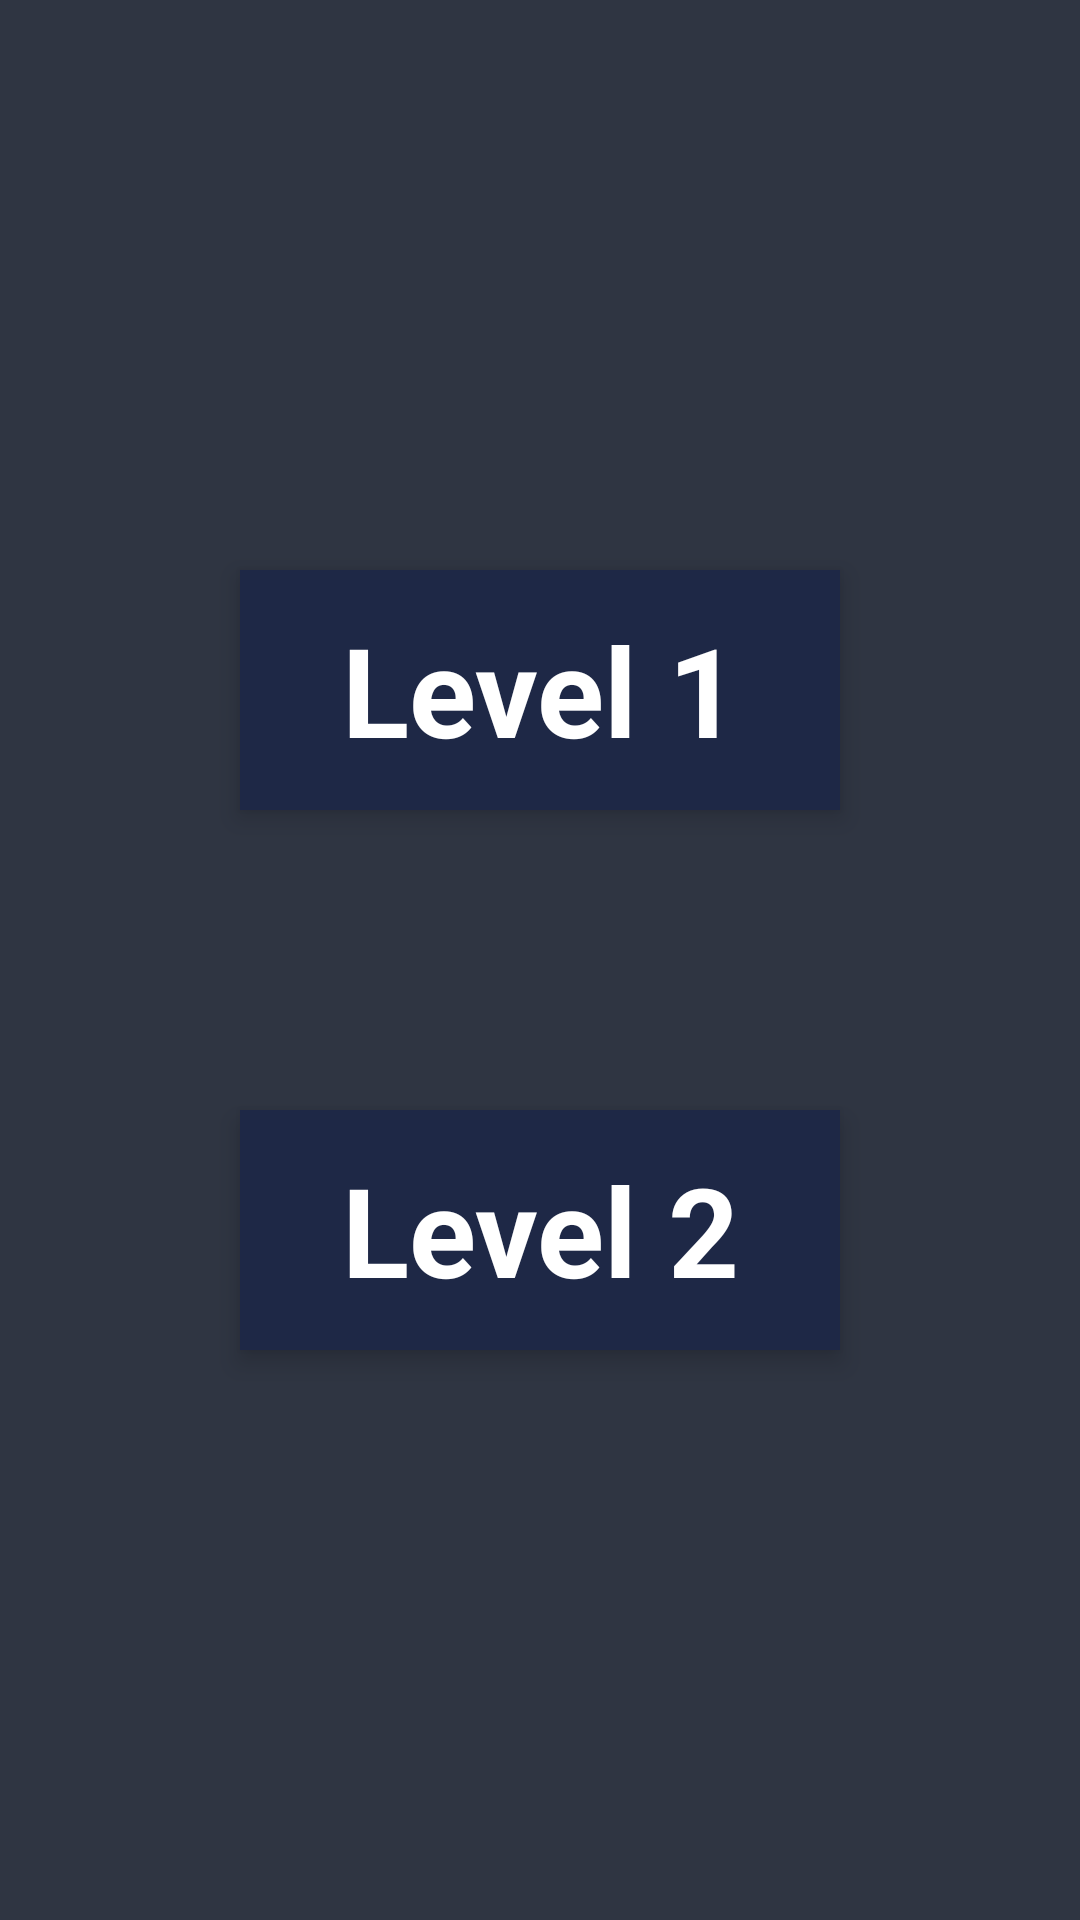

Write the Android layout XML for this screen, with the resource values it uses.
<!-- AndroidManifest.xml: application theme MyTheme -->
<!-- res/layout/activity_main.xml -->
<?xml version="1.0" encoding="utf-8"?>
<android.support.constraint.ConstraintLayout xmlns:android="http://schemas.android.com/apk/res/android"
    xmlns:app="http://schemas.android.com/apk/res-auto"
    xmlns:tools="http://schemas.android.com/tools"
    android:layout_width="match_parent"
    android:layout_height="match_parent"
    android:padding="10dp"
    tools:context=".MainActivity">

    <Button
        android:id="@+id/level1Btn"
        android:layout_width="200dp"
        android:layout_height="80dp"
        android:text="Level 1"
        android:textSize="20pt"
        android:textStyle="bold"
        android:textColor="@android:color/white"
        android:background="@drawable/button_custom"
        android:elevation="5dp"
        app:layout_constraintTop_toTopOf="parent"
        app:layout_constraintBottom_toBottomOf="@id/level2Btn"
        app:layout_constraintLeft_toLeftOf="parent"
        app:layout_constraintRight_toRightOf="parent"/>

    <Button
        android:id="@+id/level2Btn"
        android:layout_width="200dp"
        android:layout_height="80dp"
        android:text="Level 2"
        android:textSize="20pt"
        android:textStyle="bold"
        android:textColor="@android:color/white"
        android:background="@drawable/button_custom"
        android:elevation="5dp"
        app:layout_constraintTop_toTopOf="@id/level1Btn"
        app:layout_constraintBottom_toBottomOf="parent"
        app:layout_constraintLeft_toLeftOf="parent"
        app:layout_constraintRight_toRightOf="parent"/>

    <TextView
        android:id="@+id/mainMenuPoint"
        android:layout_width="wrap_content"
        android:layout_height="wrap_content"
        android:textColor="@color/correct"
        android:textStyle="bold"
        android:textSize="12pt"
        app:layout_constraintRight_toRightOf="parent"
        app:layout_constraintLeft_toRightOf="@id/mainMenuTries"
        app:layout_constraintTop_toBottomOf="@id/level2Btn"
        app:layout_constraintBottom_toBottomOf="parent"/>

    <TextView
        android:id="@+id/mainMenuTries"
        android:layout_width="wrap_content"
        android:layout_height="wrap_content"
        android:textColor="@android:color/white"
        android:textStyle="bold"
        android:textSize="12pt"
        app:layout_constraintLeft_toLeftOf="parent"
        app:layout_constraintRight_toLeftOf="@id/mainMenuPoint"
        app:layout_constraintBottom_toBottomOf="parent"
        app:layout_constraintTop_toBottomOf="@id/level2Btn"/>
</android.support.constraint.ConstraintLayout>
<!-- resources referenced by this layout -->
<resources>
  <color name="correct">#2ED573</color>
  <!-- drawable button_custom (drawable-v24) -->
  <?xml version="1.0" encoding="utf-8"?>
  <selector xmlns:android="http://schemas.android.com/apk/res/android">
      <item android:drawable="@drawable/button_shape_pressed"
          android:state_pressed="true" />
      <item android:drawable="@drawable/button_shape_focused"
          android:state_focused="true" />
      <item android:drawable="@drawable/button_shape_disabled"
          android:state_enabled="false" />
      <item android:drawable="@drawable/button_shape"/>
  </selector>
  <style name="MyTheme" parent="@android:style/Theme.Light">
          <item name="android:windowBackground">@color/background</item>
          <item name="android:windowActionBar">false</item>
          <item name="android:windowNoTitle">true</item>
      </style>
  <!-- drawable button_shape_pressed (drawable) -->
  <?xml version="1.0" encoding="utf-8"?>
  <selector xmlns:android="http://schemas.android.com/apk/res/android">
      <item>
          <shape>
              <corners />
  
              <padding
                  android:left="1dp"
                  android:right="1dp"
                  android:top="1dp"
                  android:bottom="1dp"/>
  
              <solid android:color="#141D30"/>
  
          </shape>
      </item>
  </selector>
  <!-- drawable button_shape_focused (drawable) -->
  <?xml version="1.0" encoding="utf-8"?>
  <selector xmlns:android="http://schemas.android.com/apk/res/android">
      <item>
          <shape>
              <corners />
  
              <padding
                  android:left="1dp"
                  android:right="1dp"
                  android:top="1dp"
                  android:bottom="1dp"/>
  
              <solid android:color="#1B243A"/>
  
          </shape>
      </item>
  </selector>
  <!-- drawable button_shape_disabled (drawable) -->
  <?xml version="1.0" encoding="utf-8"?>
  <selector xmlns:android="http://schemas.android.com/apk/res/android">
      <item>
          <shape>
              <corners/>
  
              <padding
                  android:left="1dp"
                  android:right="1dp"
                  android:top="1dp"
                  android:bottom="1dp"/>
  
              <solid android:color="#757474"/>
  
          </shape>
      </item>
  </selector>
  <!-- drawable button_shape (drawable-v24) -->
  <?xml version="1.0" encoding="utf-8"?>
  <selector xmlns:android="http://schemas.android.com/apk/res/android">
      <item>
          <shape>
              <corners/>
  
              <padding
                  android:left="10dp"
                  android:right="10dp"
                  android:top="10dp"
                  android:bottom="10dp"
                  android:color="@android:color/holo_blue_bright"/>
  
              <solid
                  android:color="#1E2846"/>
  
          </shape>
      </item>
  
  </selector>
  <color name="background">#2F3542</color>
</resources>
